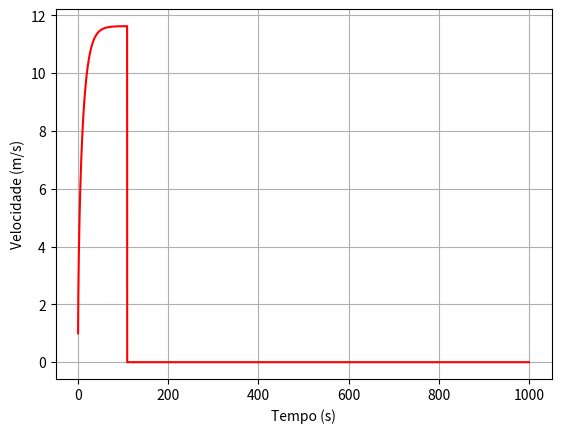

Generate this figure with matplotlib:
import numpy as np
import matplotlib.pyplot as plt

P = 0.4 * 735.4975
vi = 1
m = 75
Cres = 0.9
A = 0.3
p = 1.225
u = 0.004
g = 9.8

ti = 0
tf = 1000
dt = 0.01

n = int((tf-ti)/dt)
t = np.linspace(ti, tf, n)

x = np.empty(n)
x[0] = 0

vx = np.empty(n)
vx[0] = vi

v = np.empty(n)
v[0] = vi

ax = np.empty(n)
ax[0] = 0

for i in range(n-1):
    v[i] = np.sqrt(vx[i]**2)
    ax[i] = -u*g - (Cres/(2*m))*A*p*v[i]*vx[i] + (P/(m*v[i]))
    vx[i+1] = vx[i] + ax[i]*dt
    x[i+1] = x[i] + vx[i]*dt 
    if (vx[i]-vx[i-1] < 0.000001):
        print("Velocidade terminal: ", vx[i])
        break
    
v[n-1] = np.sqrt(vx[n-1]**2)

plt.plot(t, v, color="red")
plt.xlabel("Tempo (s)")
plt.ylabel("Velocidade (m/s)")
plt.grid()